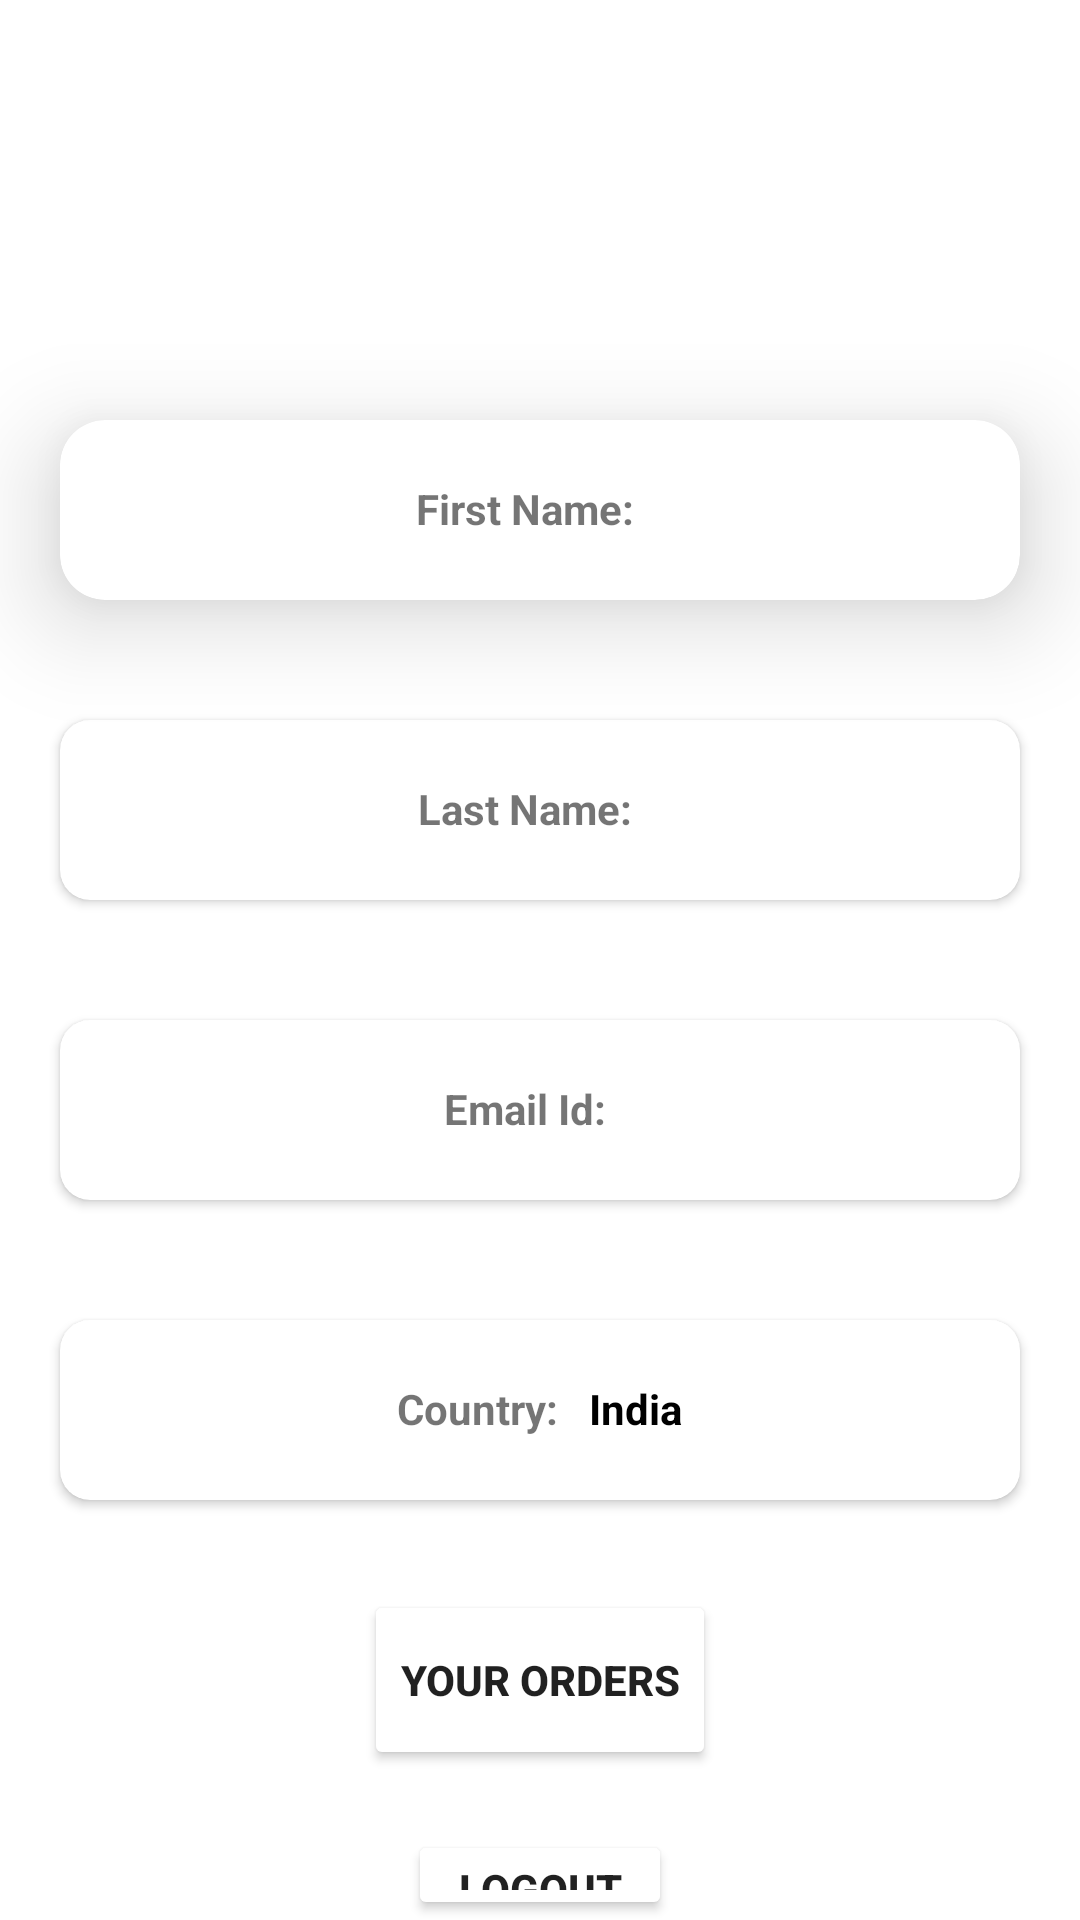

Android layout source for this screen:
<!-- AndroidManifest.xml: application theme Theme.Ecom -->
<!-- res/layout/fragment_profile.xml -->
<?xml version="1.0" encoding="utf-8"?>
<RelativeLayout xmlns:android="http://schemas.android.com/apk/res/android"
    xmlns:tools="http://schemas.android.com/tools"
    android:layout_width="match_parent"
    android:layout_height="match_parent"
    xmlns:app="http://schemas.android.com/apk/res-auto"
    tools:context=".Profile"
    android:background="@color/blue">


    <ImageView
        android:id="@+id/imgProfile"
        android:layout_width="100dp"
        android:layout_height="100dp"
        android:layout_centerHorizontal="true"
        android:layout_marginTop="20dp"
        android:backgroundTint="@color/white"
        android:src="@drawable/profileblank" />

    <androidx.cardview.widget.CardView
        android:id="@+id/cardFname"
        android:layout_below="@+id/imgProfile"
        android:layout_width="match_parent"
        android:layout_height="60dp"
        android:backgroundTint="@color/white"
        app:cardCornerRadius="15dp"
        android:layout_margin="20dp"
        app:cardElevation="20dp"
        android:layout_marginTop="20dp"
        >

        <LinearLayout
            android:layout_width="match_parent"
            android:layout_height="wrap_content"
            android:gravity="center"
            android:layout_marginTop="20dp"
            android:background="@color/white"
            android:orientation="horizontal">

            <TextView
                android:id="@+id/txtViewFname"
                android:layout_width="wrap_content"
                android:layout_height="match_parent"
                android:layout_marginRight="10dp"
                android:text="First Name:"
                android:textStyle="bold"
                android:textColor="@color/blue" />

            <TextView
                android:id="@+id/txtFnameDisplay"
                android:layout_width="wrap_content"
                android:layout_height="wrap_content"
                android:textColor="@color/black"
                android:textStyle="bold|italic"/>
        </LinearLayout>
    </androidx.cardview.widget.CardView>

    <androidx.cardview.widget.CardView
        android:id="@+id/cardLname"
        android:layout_width="match_parent"
        android:layout_height="60dp"
        android:layout_below="@+id/cardFname"
        android:layout_marginStart="20dp"
        android:layout_marginTop="20dp"
        android:layout_marginEnd="20dp"
        android:layout_marginBottom="20dp"
        android:backgroundTint="@color/white"
        app:cardCornerRadius="10dp">

        <LinearLayout
            android:id="@+id/linerLname"
            android:layout_width="match_parent"
            android:layout_height="wrap_content"
            android:layout_marginTop="20dp"
            android:gravity="center"
            android:orientation="horizontal">

            <TextView
                android:id="@+id/txtViewLname"
                android:layout_width="wrap_content"
                android:layout_height="wrap_content"
                android:layout_marginRight="10dp"
                android:text="Last Name:"
                android:textColor="@color/blue"
                android:textStyle="bold" />

            <TextView
                android:id="@+id/txtLnameDisplay"
                android:layout_width="wrap_content"
                android:layout_height="wrap_content"
                android:textColor="@color/black"
                android:textStyle="bold|italic" />
        </LinearLayout>
    </androidx.cardview.widget.CardView>

    <androidx.cardview.widget.CardView
        android:backgroundTint="@color/white"
        app:cardCornerRadius="10dp"
        android:layout_margin="20dp"
        android:id="@+id/cardEmail"
        android:layout_width="match_parent"
        android:layout_height="60dp"
        android:layout_below="@+id/cardLname">

        <LinearLayout
            android:id="@+id/linerEmail"
            android:layout_width="match_parent"
            android:layout_height="wrap_content"
            android:layout_marginTop="20dp"
            android:gravity="center"
            android:orientation="horizontal">

            <TextView
                android:id="@+id/txtViewEmail"
                android:layout_width="wrap_content"
                android:layout_height="wrap_content"
                android:layout_marginRight="10dp"
                android:text="Email Id:"
                android:textStyle="bold"
                android:textColor="@color/blue" />

            <TextView
                android:id="@+id/txtEmailDisplay"
                android:layout_width="wrap_content"
                android:layout_height="wrap_content"
                android:textColor="@color/black"
                android:textStyle="bold"/>
        </LinearLayout>
    </androidx.cardview.widget.CardView>

    <androidx.cardview.widget.CardView
        android:backgroundTint="@color/white"
        app:cardCornerRadius="10dp"
        android:layout_margin="20dp"
        android:id="@+id/cardCountry"
        android:layout_width="match_parent"
        android:layout_height="60dp"
        android:layout_below="@+id/cardEmail">

        <LinearLayout
            android:id="@+id/linerCountry"
            android:layout_width="match_parent"
            android:layout_height="wrap_content"
            android:layout_marginTop="20dp"
            android:gravity="center"
            android:orientation="horizontal">

            <TextView
                android:id="@+id/txtViewCountry"
                android:layout_width="wrap_content"
                android:layout_height="wrap_content"
                android:layout_marginRight="10dp"
                android:text="Country:"
                android:textStyle="bold"
                android:textColor="@color/blue" />

            <TextView
                android:layout_width="wrap_content"
                android:layout_height="wrap_content"
                android:textColor="@color/black"
                android:text="India"
                android:textStyle="bold"/>
        </LinearLayout>
    </androidx.cardview.widget.CardView>

    <Button
        android:id="@+id/btnOrder"
        android:layout_width="wrap_content"
        android:layout_height="60dp"
        android:layout_below="@+id/cardCountry"
        android:layout_centerHorizontal="true"
        android:layout_marginTop="10dp"
        android:backgroundTint="@color/white"
        android:text="Your Orders"
        android:textColor="@color/blue"
        android:textStyle="bold" />

    <Button
        android:id="@+id/btnLogout"
        android:layout_width="wrap_content"
        android:layout_height="60dp"
        android:layout_below="@+id/btnOrder"
        android:layout_centerHorizontal="true"
        android:layout_marginTop="20dp"
        android:backgroundTint="@color/white"
        android:text="Logout"
        android:textStyle="bold"
        android:textColor="@color/blue" />


    <TextView
        android:id="@+id/txtVersionName"
        android:layout_width="match_parent"
        android:layout_height="match_parent"
        android:layout_below="@+id/btnLogout"
        android:gravity="center"
        android:textColor="@color/white" />
    <TextView
        android:id="@+id/txtViewVersioncode"
        android:layout_width="match_parent"
        android:layout_height="match_parent"
        android:layout_below="@+id/txtVersionName"
        android:gravity="center"
        android:textColor="@color/white" />



</RelativeLayout>
<!-- resources referenced by this layout -->
<resources>
  <style name="Theme.Ecom" parent="Theme.MaterialComponents.DayNight.NoActionBar">
          
          <item name="colorPrimary">@color/blue</item>
          <item name="colorPrimaryVariant">@color/blue</item>
          <item name="colorOnPrimary">@color/white</item>
          
          <item name="colorSecondary">@color/teal_200</item>
          <item name="colorSecondaryVariant">@color/teal_700</item>
          <item name="colorOnSecondary">@color/black</item>
          
          <item name="android:statusBarColor">@color/white</item>
          <item name="android:windowLightStatusBar">true</item>
          
      </style>
  <!-- not gathered from this repository: default colours our renderer supplied (Android Studio template values) -->
  <color name="teal_200">#FF03DAC5</color>
  <color name="teal_700">#FF018786</color>
  <color name="black">#FF000000</color>
  <color name="white">#FFFFFFFF</color>
</resources>
